The GitHub repository Niletynines/AI_ImageClassification_CNN_Parrot_Conure contains a labelled image folder "data" with 11 categories: black capped conure, blue cinnamon green cheek conure, blue normal green cheek conure, blue pineapple green cheek conure, blue yellow sided greencheek, cinnamon green cheek conure, crimson bellied conure, normal green cheek conure, pineapple green cheek conure, sun conure, yellow sided green cheek conure. Examples follow, each with its label.

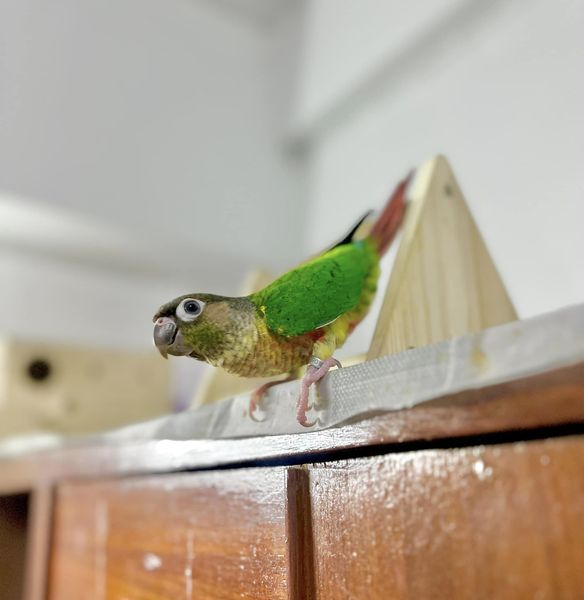
Label: yellow sided green cheek conure

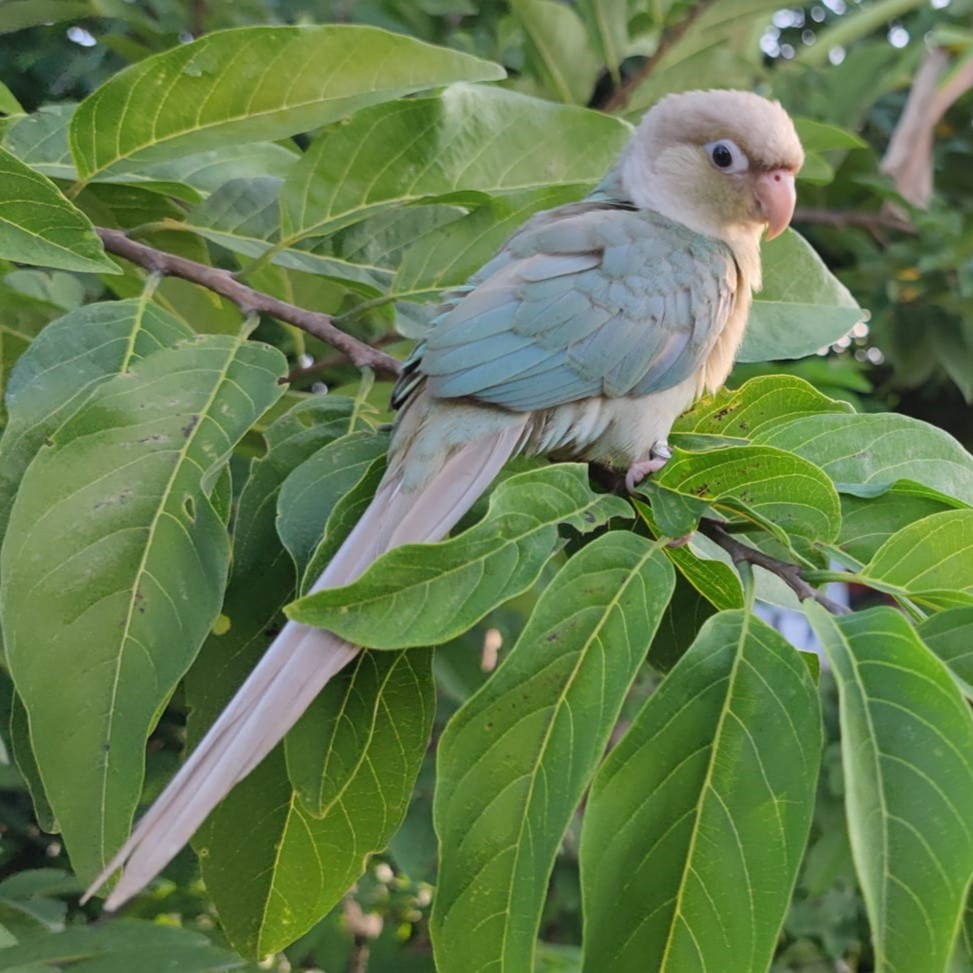
Label: blue cinnamon green cheek conure

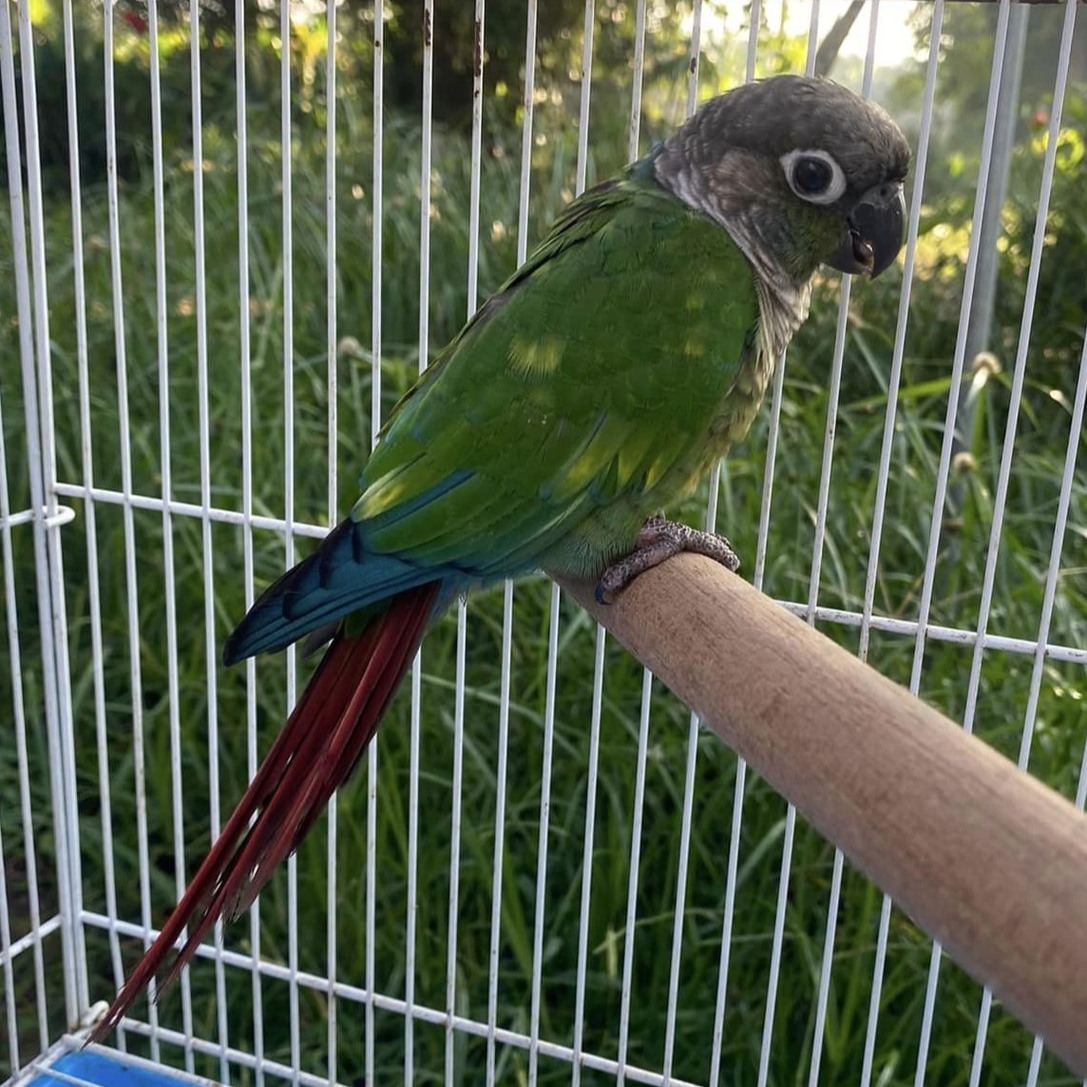
Label: normal green cheek conure

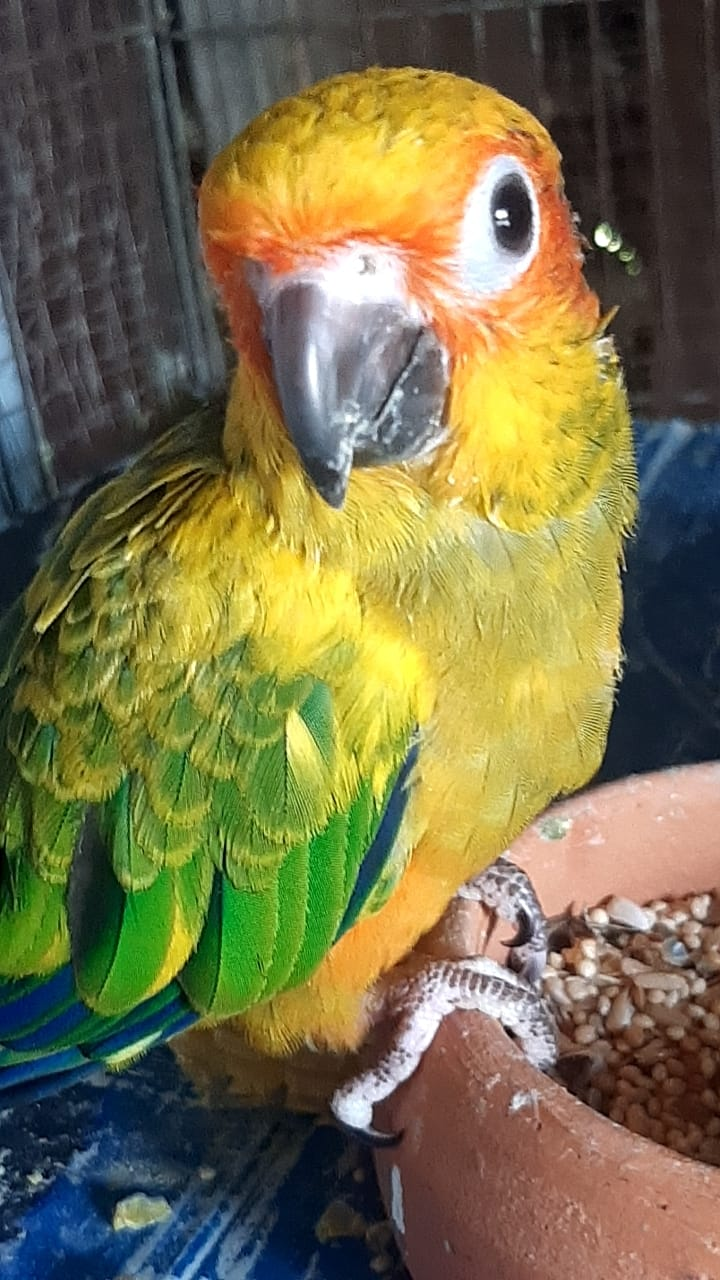
Label: sun conure

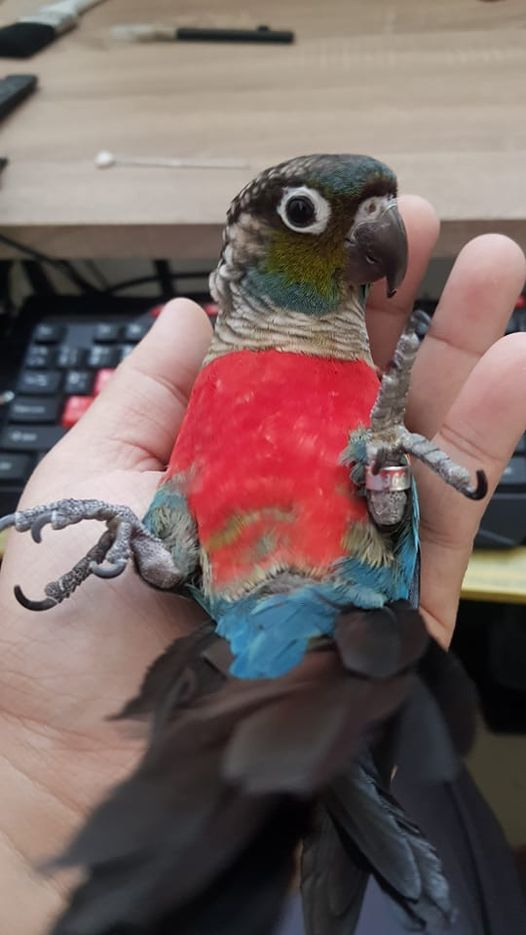
Label: crimson bellied conure

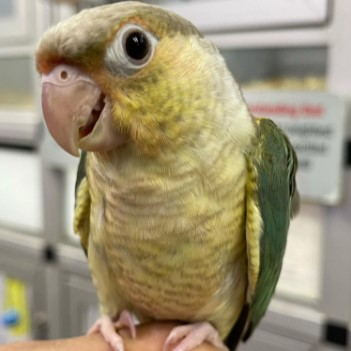
Label: blue pineapple green cheek conure
